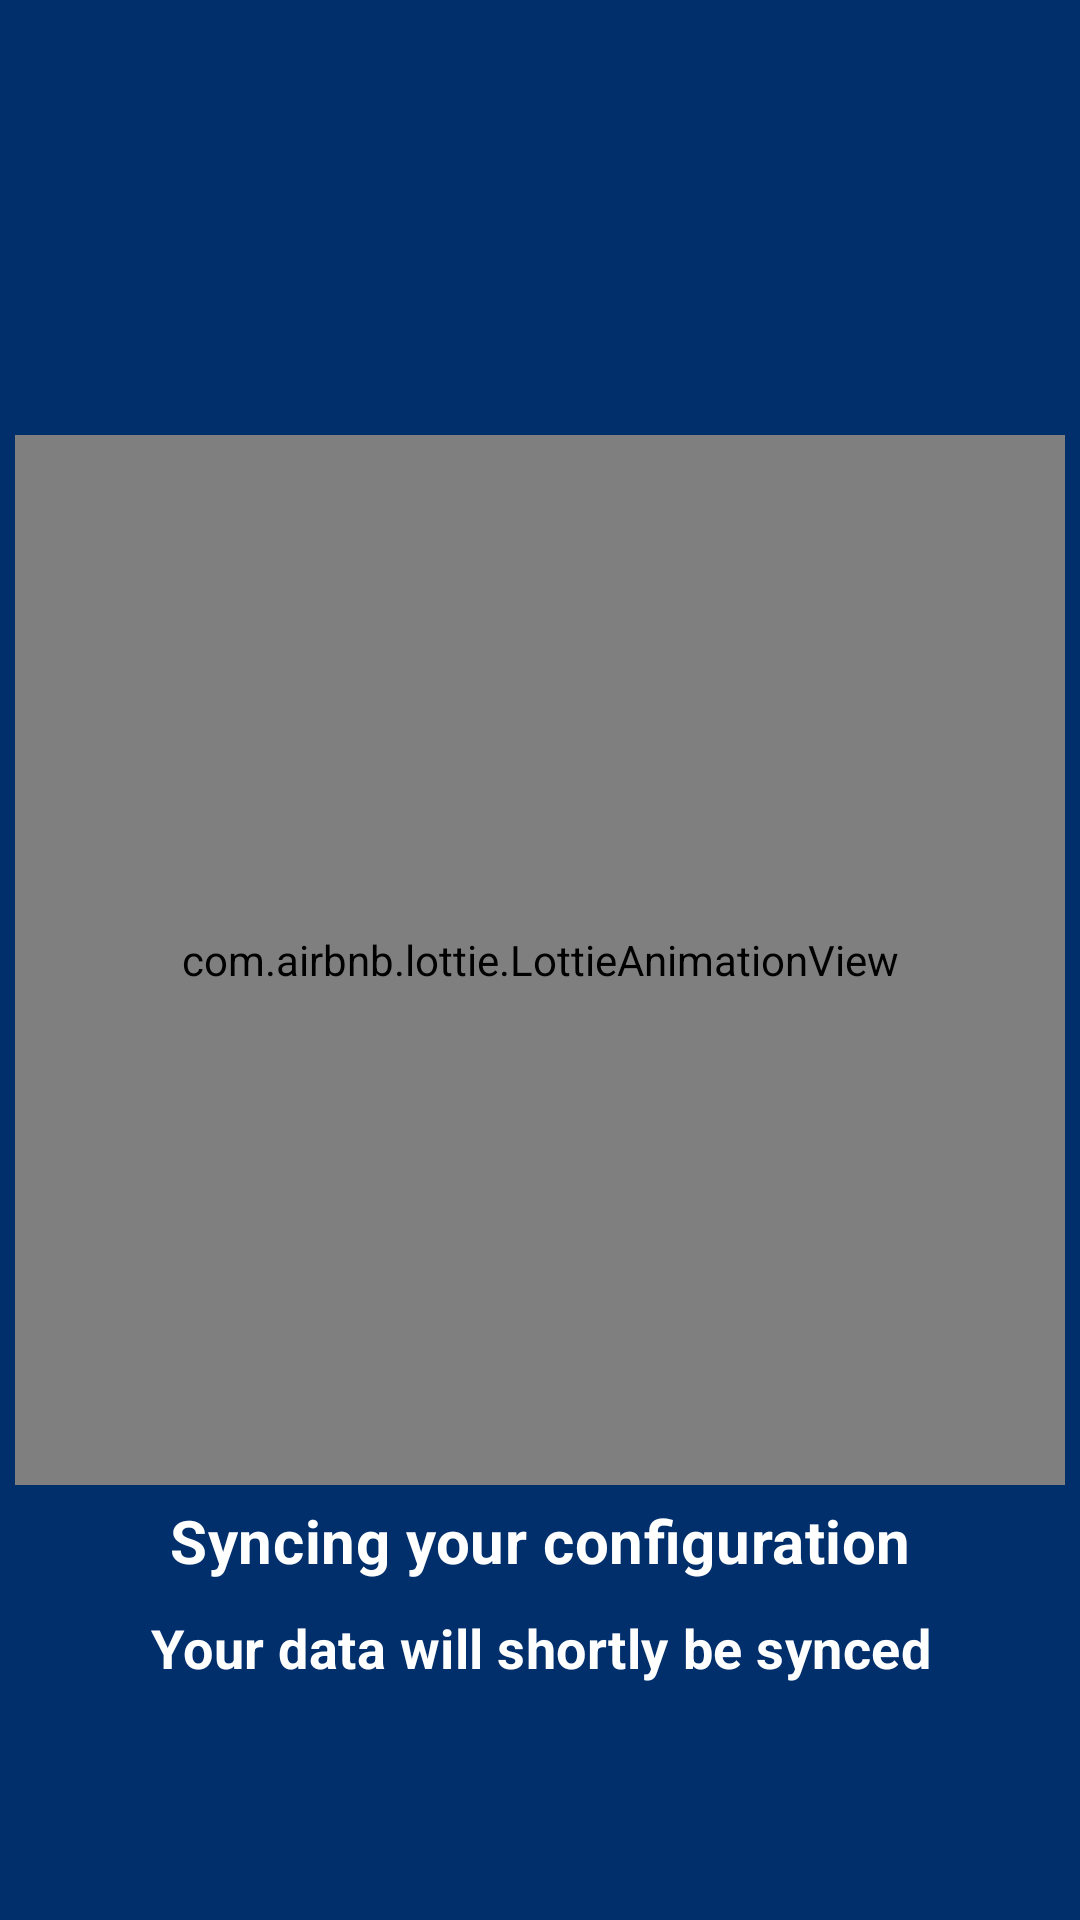

The Android layout XML behind this screen, and the referenced resources:
<!-- AndroidManifest.xml: activity theme AppTheme.NoActionBar -->
<!-- res/layout/activity_sync.xml -->
<?xml version="1.0" encoding="utf-8"?>
<RelativeLayout xmlns:android="http://schemas.android.com/apk/res/android"
    xmlns:app="http://schemas.android.com/apk/res-auto"
    xmlns:tools="http://schemas.android.com/tools"
    android:layout_width="match_parent"
    android:layout_height="match_parent"
    android:background="@color/colorPrimary"
    tools:context="com.nacare.capture.ui.login.sync.SyncActivity">

    <com.airbnb.lottie.LottieAnimationView
        android:id="@+id/animation_view"
        android:layout_width="350dp"
        android:layout_height="350dp"
        android:layout_centerInParent="true"
        app:lottie_autoPlay="true"
        app:lottie_rawRes="@raw/splash"
        app:lottie_repeatCount="100"
        app:lottie_repeatMode="restart" />

    <LinearLayout
        android:layout_width="match_parent"
        android:layout_height="wrap_content"
        android:layout_below="@+id/animation_view"
        android:orientation="vertical">

        <TextView
            android:layout_width="match_parent"
            android:layout_height="wrap_content"
            android:padding="5dp"
            android:text="Syncing your configuration"
            android:textAlignment="center"
            android:textAppearance="@style/TextAppearance.MaterialComponents.Subtitle1"
            android:textColor="@color/white"
            android:textSize="20sp"
            android:textStyle="bold" />

        <TextView
            android:layout_width="match_parent"
            android:layout_height="wrap_content"
            android:padding="5dp"
            android:text="Your data will shortly be synced"
            android:textAlignment="center"
            android:textAppearance="@style/TextAppearance.MaterialComponents.Subtitle1"
            android:textColor="@color/white"
            android:textSize="18sp"
            android:textStyle="bold" />
    </LinearLayout>
</RelativeLayout>
<!-- resources referenced by this layout -->
<resources>
  <color name="colorPrimary">@color/purple_700</color>
  <color name="white">#FFFFFFFF</color>
  <style name="AppTheme.NoActionBar">
          <item name="windowActionBar">false</item>
          <item name="windowNoTitle">true</item>
      </style>
  <color name="purple_700">#002F6C</color>
</resources>
